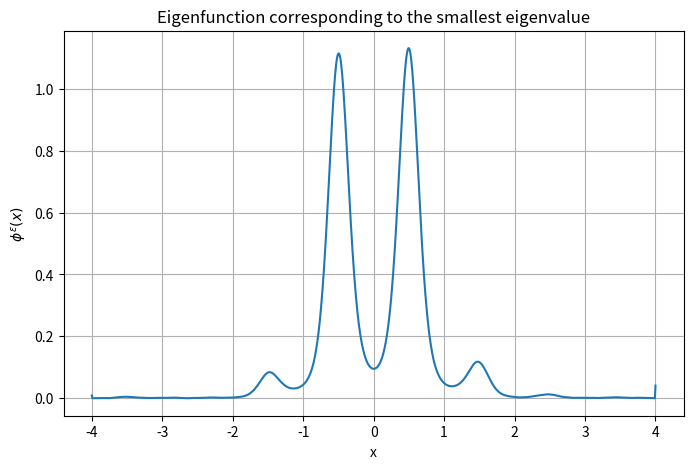

Recreate this plot in Python.
import numpy as np
import scipy.sparse as sp
import scipy.sparse.linalg as spla
import matplotlib.pyplot as plt

# Parameters
epsilon = 0.125
L = 4
N = 1000
x = np.linspace(-L, L, N)
dx = x[1] - x[0]

# Potential and drift terms
V_prime = np.sin(2 * np.pi * x)
c_x = (1 / (np.pi)) * x**2

# First and second derivative matrices (central differences)
D1 = sp.diags([-0.5, 0, 0.5], [-1, 0, 1], shape=(N, N)) / dx
D2 = sp.diags([1, -2, 1], [-1, 0, 1], shape=(N, N)) / dx**2

# Apply Neumann boundary conditions (f' = 0 at boundaries)
D1 = D1.tolil()
D1[0, :] = D1[-1, :] = 0
D2 = D2.tolil()
D2[0, :] = D2[-1, :] = 0
D1 = D1.tocsc()
D2 = D2.tocsc()

# Operator L: -V'(x) f' - epsilon f'' + c(x) f
L_op = -sp.diags(V_prime) @ D1 - epsilon * D2 + sp.diags(c_x)

# Compute eigenvalues and eigenvectors
num_eigs = 5
eigs, vecs = spla.eigsh(L_op, k=num_eigs, sigma=0, which='LM')

# Sort eigenvalues and get corresponding eigenvector
idx = np.argsort(eigs)
eigs = eigs[idx]
vecs = vecs[:, idx]

# Normalize the eigenfunction corresponding to the smallest eigenvalue
f0 = vecs[:, 0]
f0 = np.abs(f0)
f0 /= np.trapz(f0, x)

eigs[0]  # eigenvalue closest to zero
# Plot the eigenfunction
plt.figure(figsize=(8, 5))
plt.plot(x, f0, label="Density eigenfunction")
plt.xlabel("x")
plt.ylabel(r"$\phi^{\varepsilon}(x)$")
plt.title("Eigenfunction corresponding to the smallest eigenvalue")
plt.grid(True)
# plt.legend()
plt.show()